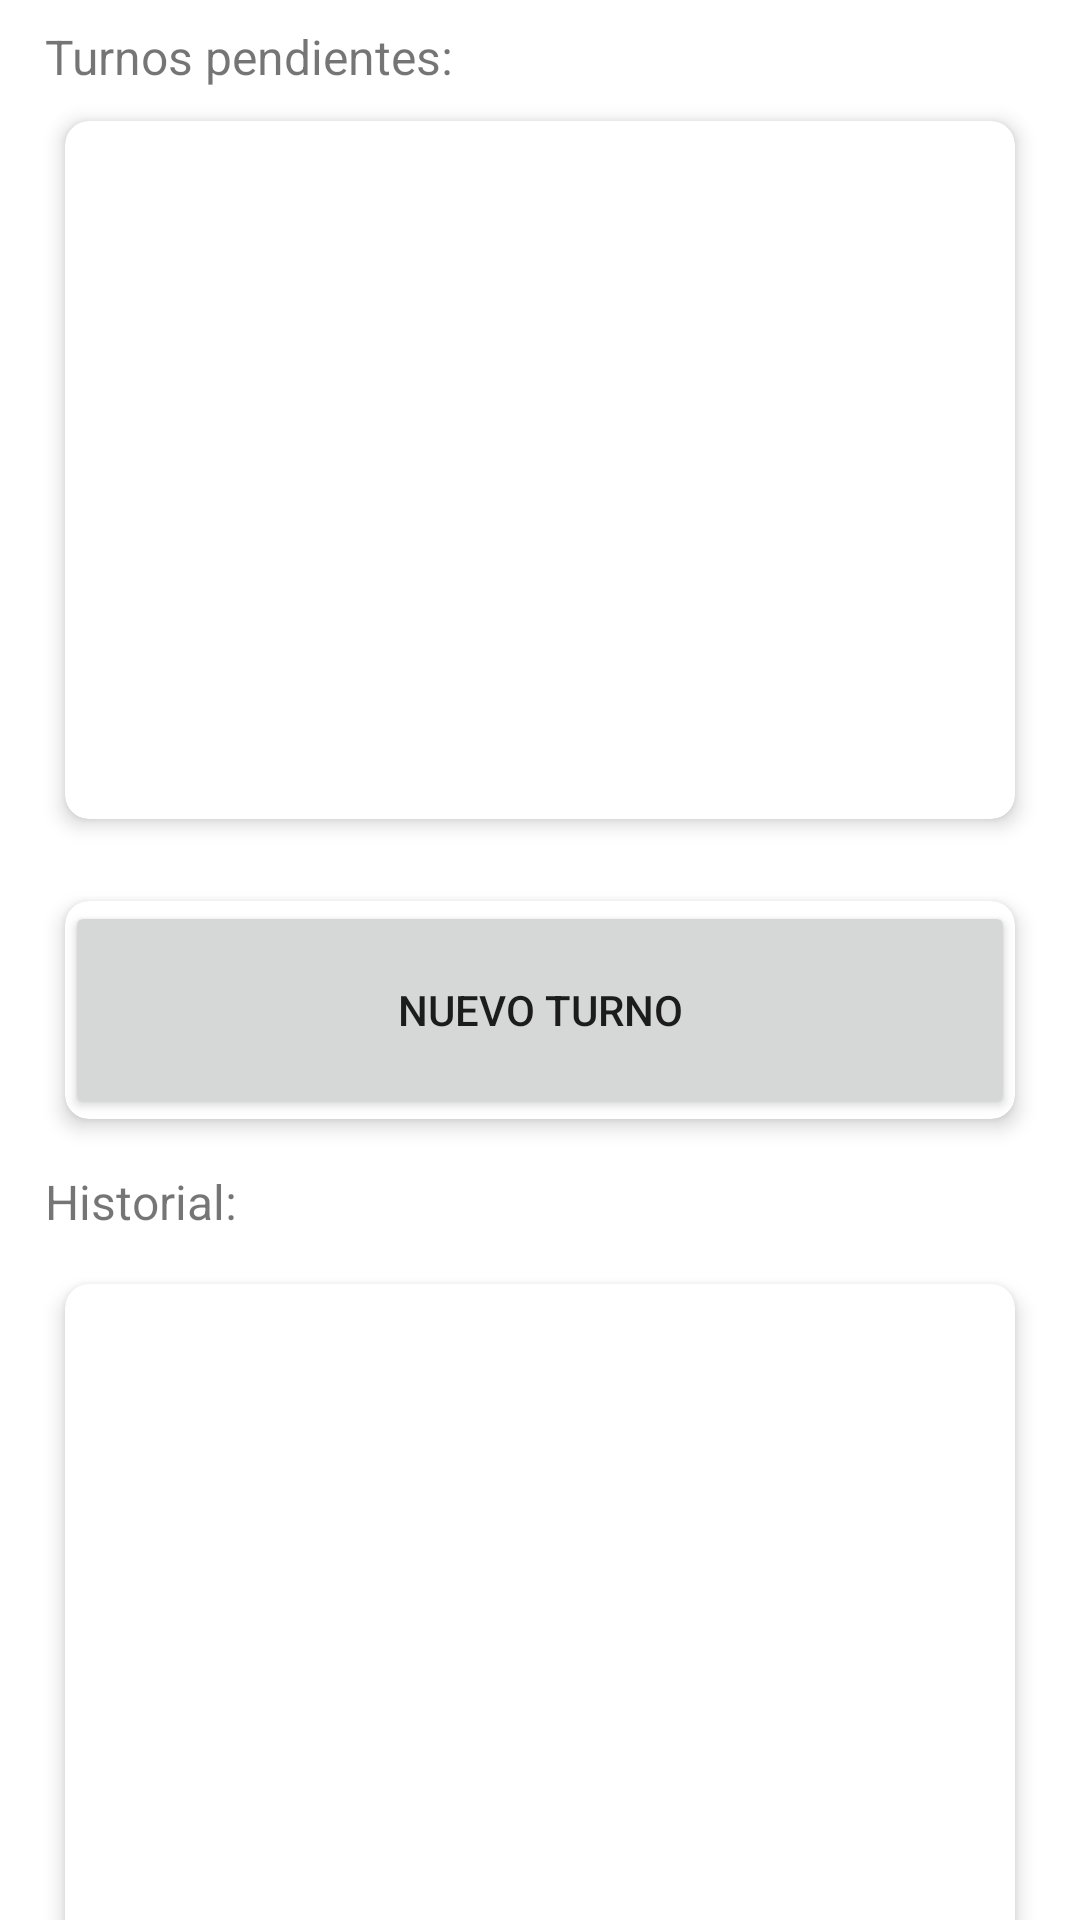

Produce the Android XML layout that renders to this screen, including the resource entries it uses.
<!-- AndroidManifest.xml: application theme Theme.VetTime2 -->
<!-- res/layout/fragment_turnos.xml -->
<?xml version="1.0" encoding="utf-8"?>
<androidx.constraintlayout.widget.ConstraintLayout xmlns:android="http://schemas.android.com/apk/res/android"
    xmlns:app="http://schemas.android.com/apk/res-auto"
    xmlns:tools="http://schemas.android.com/tools"
    android:layout_width="match_parent"
    android:layout_height="match_parent"
    tools:context=".ui.turnos.TurnosFragment" >

    <androidx.cardview.widget.CardView
        android:id="@+id/cvH"
        android:layout_width="match_parent"
        android:layout_height="250dp"
        android:layout_marginStart="15dp"
        android:layout_marginTop="8dp"
        android:layout_marginEnd="15dp"
        app:cardCornerRadius="8dp"
        app:cardElevation="4dp"
        app:cardUseCompatPadding="true"
        app:layout_constraintEnd_toEndOf="parent"
        app:layout_constraintStart_toStartOf="parent"
        app:layout_constraintTop_toBottomOf="@+id/textView8">

        <androidx.recyclerview.widget.RecyclerView
            android:id="@+id/rvHistorialT"
            android:layout_width="match_parent"
            android:layout_height="match_parent"
            app:cardElevation="4dp"
            app:cardUseCompatPadding="true" />
    </androidx.cardview.widget.CardView>

    <androidx.cardview.widget.CardView
        android:id="@+id/cardView14"
        android:layout_width="match_parent"
        android:layout_height="250dp"
        android:layout_marginStart="15dp"
        android:layout_marginTop="2dp"
        android:layout_marginEnd="15dp"
        app:cardCornerRadius="8dp"
        app:cardElevation="4dp"
        app:cardUseCompatPadding="true"
        app:layout_constraintEnd_toEndOf="parent"
        app:layout_constraintStart_toStartOf="parent"
        app:layout_constraintTop_toBottomOf="@+id/textView7">

        <androidx.recyclerview.widget.RecyclerView
            android:id="@+id/recyclerViewT"
            android:layout_width="match_parent"
            android:layout_height="match_parent"
            app:cardElevation="4dp"
            app:cardUseCompatPadding="true" />
    </androidx.cardview.widget.CardView>

    <androidx.cardview.widget.CardView
        android:id="@+id/cardView5"
        android:layout_width="match_parent"
        android:layout_height="90dp"
        android:layout_marginStart="15dp"
        android:layout_marginTop="10dp"
        android:layout_marginEnd="15dp"
        app:cardCornerRadius="8dp"
        app:cardElevation="4dp"
        app:cardUseCompatPadding="true"
        app:layout_constraintEnd_toEndOf="parent"
        app:layout_constraintStart_toStartOf="parent"
        app:layout_constraintTop_toBottomOf="@+id/cardView14">

        <Button
            android:id="@+id/btAgregarT"
            android:layout_width="match_parent"
            android:layout_height="match_parent"
            android:text="Nuevo turno" />
    </androidx.cardview.widget.CardView>

    <TextView
        android:id="@+id/textView7"
        android:layout_width="wrap_content"
        android:layout_height="wrap_content"
        android:layout_marginStart="15dp"
        android:layout_marginTop="8dp"
        android:text="Turnos pendientes:"
        android:textSize="16sp"
        app:layout_constraintStart_toStartOf="parent"
        app:layout_constraintTop_toTopOf="parent" />

    <TextView
        android:id="@+id/textView8"
        android:layout_width="wrap_content"
        android:layout_height="wrap_content"
        android:layout_marginStart="15dp"
        android:layout_marginTop="8dp"
        android:text="Historial:"
        android:textSize="16sp"
        app:layout_constraintStart_toStartOf="parent"
        app:layout_constraintTop_toBottomOf="@+id/cardView5" />

</androidx.constraintlayout.widget.ConstraintLayout>
<!-- resources referenced by this layout -->
<resources>
  <style name="Theme.VetTime2" parent="Theme.MaterialComponents.DayNight.DarkActionBar">
          
          <item name="colorPrimary">@color/purple_500</item>
          <item name="colorPrimaryVariant">@color/purple_700</item>
          <item name="colorOnPrimary">@color/white</item>
          
          <item name="colorSecondary">@color/teal_200</item>
          <item name="colorSecondaryVariant">@color/teal_700</item>
          <item name="colorOnSecondary">@color/black</item>
          
          <item name="android:statusBarColor">?attr/colorPrimaryVariant</item>
          
      </style>
  <!-- not gathered from this repository: default colours our renderer supplied (Android Studio template values) -->
  <color name="purple_500">#FF6200EE</color>
  <color name="purple_700">#FF3700B3</color>
  <color name="teal_200">#FF03DAC5</color>
  <color name="teal_700">#FF018786</color>
  <color name="black">#FF000000</color>
  <color name="white">#FFFFFFFF</color>
</resources>
